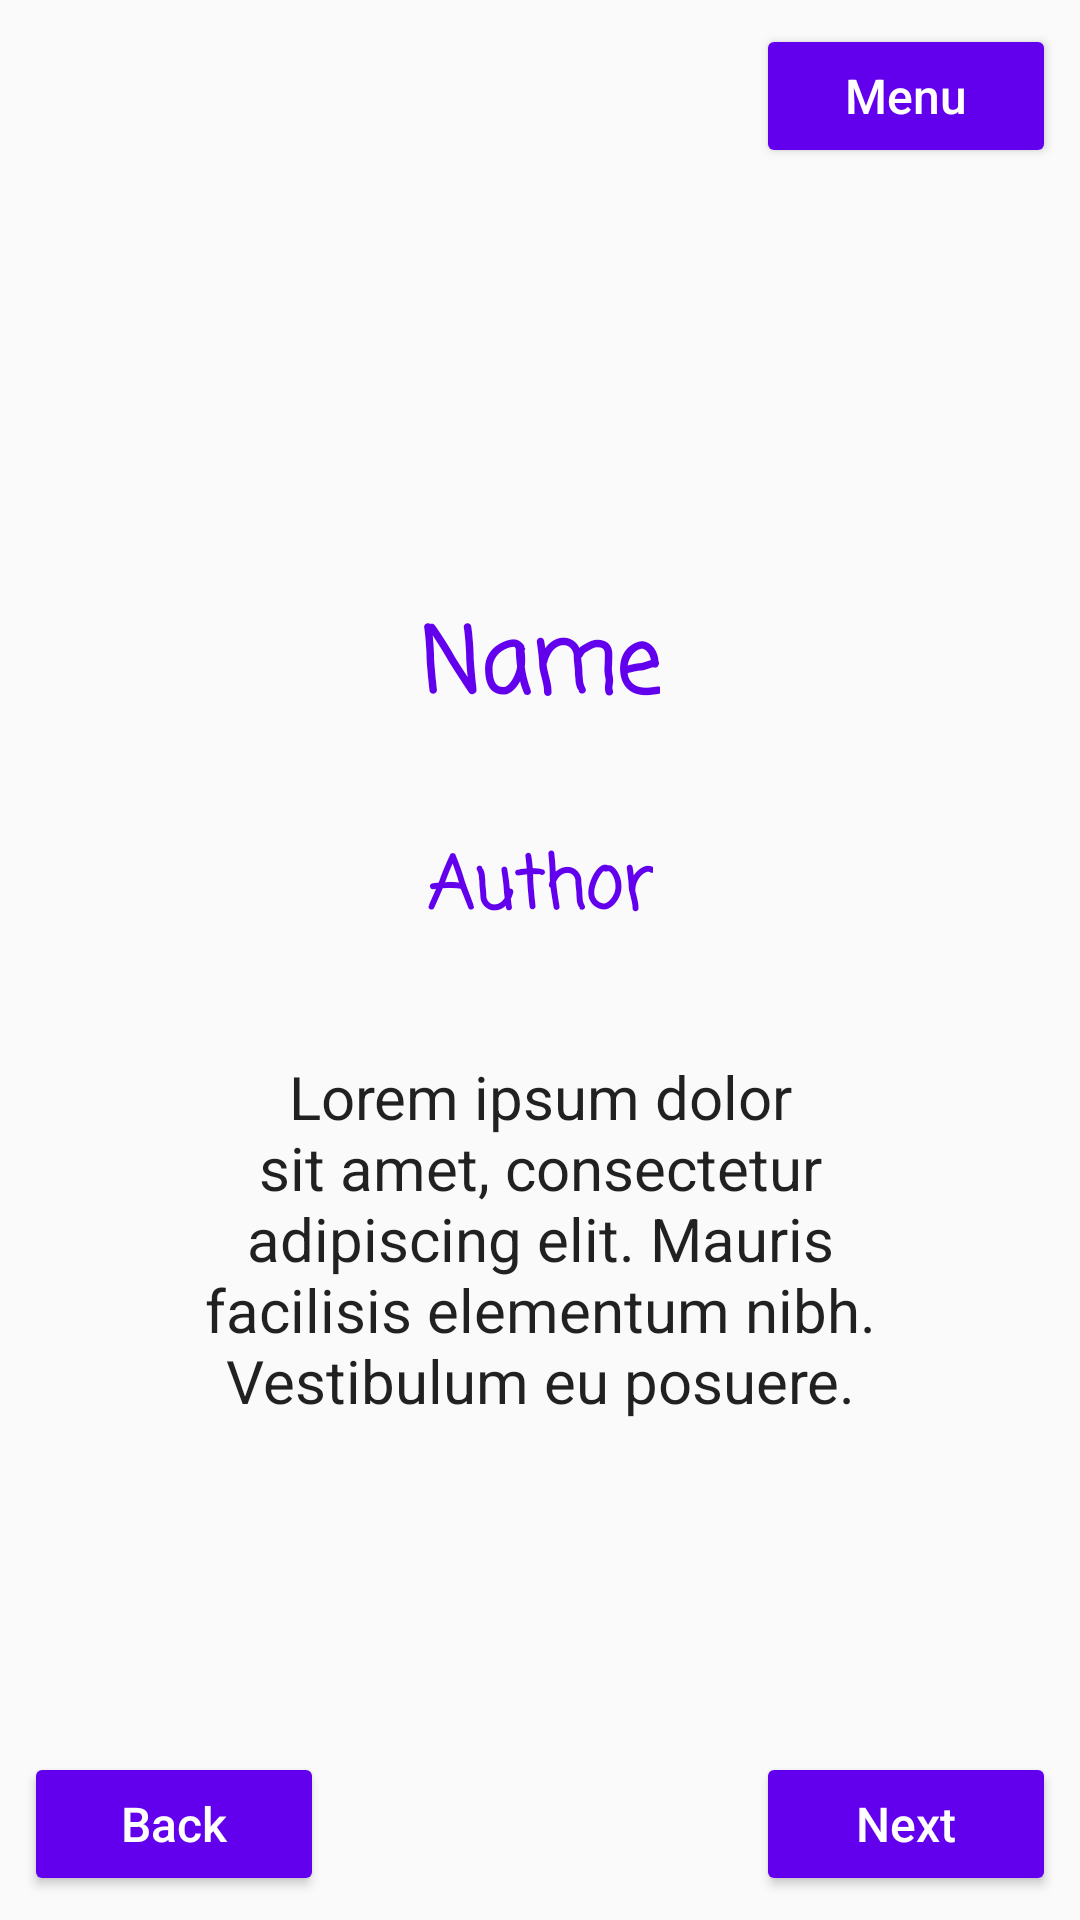

The Android layout XML behind this screen, and the referenced resources:
<!-- AndroidManifest.xml: application theme Theme.AppCompat.DayNight.NoActionBar -->
<!-- res/layout/fragment_book.xml -->
<?xml version="1.0" encoding="utf-8"?>
<androidx.constraintlayout.widget.ConstraintLayout xmlns:android="http://schemas.android.com/apk/res/android"
    xmlns:app="http://schemas.android.com/apk/res-auto"
    android:layout_width="match_parent"
    android:layout_height="match_parent"
    android:padding="8dp">

    <Button
        android:id="@+id/nextBookButton"
        android:layout_width="100dp"
        android:layout_height="wrap_content"
        android:text="@string/nextBtn"
        android:theme="@style/bookFragmentButtonStyle"
        app:layout_constraintBottom_toBottomOf="parent"
        app:layout_constraintEnd_toEndOf="parent" />

    <Button
        android:id="@+id/closeButton"
        android:layout_width="100dp"
        android:layout_height="wrap_content"
        android:text="@string/backBtn"
        android:theme="@style/bookFragmentButtonStyle"
        app:layout_constraintBottom_toBottomOf="parent"
        app:layout_constraintStart_toStartOf="parent" />

    <Button
        android:id="@+id/menuButton"
        android:layout_width="100dp"
        android:layout_height="wrap_content"
        android:text="@string/menu"
        android:theme="@style/bookFragmentButtonStyle"
        app:layout_constraintEnd_toEndOf="parent"
        app:layout_constraintTop_toTopOf="parent" />

    <TextView
        android:id="@+id/fragmentBookName"
        android:layout_width="wrap_content"
        android:layout_height="wrap_content"
        android:layout_marginBottom="32dp"
        android:text="@string/name"
        android:gravity="center"
        android:textSize="30sp"
        android:textColor="@color/purple_500"
        android:textStyle="bold"
        android:fontFamily="casual"
        app:layout_constraintBottom_toTopOf="@+id/fragmentBookAuthor"
        app:layout_constraintEnd_toEndOf="parent"
        app:layout_constraintStart_toStartOf="parent" />

    <TextView
        android:id="@+id/fragmentBookAuthor"
        android:layout_width="wrap_content"
        android:layout_height="wrap_content"
        android:fontFamily="casual"
        android:gravity="center"
        android:text="@string/author"
        android:textColor="@color/purple_500"
        android:textSize="24sp"
        android:textStyle="bold"
        app:layout_constraintBottom_toTopOf="@+id/nextBookButton"
        app:layout_constraintEnd_toEndOf="parent"
        app:layout_constraintStart_toStartOf="parent"
        app:layout_constraintTop_toTopOf="parent" />

    <TextView
        android:id="@+id/fragmentBookDescription"
        android:layout_width="0dp"
        android:layout_height="wrap_content"
        android:layout_marginTop="32dp"
        android:gravity="center"
        android:text="@string/lorem_ipsum15"
        android:textColor="?android:attr/textColorPrimary"
        android:textSize="20sp"
        app:layout_constraintEnd_toEndOf="parent"
        app:layout_constraintStart_toStartOf="parent"
        app:layout_constraintTop_toBottomOf="@+id/group"
        app:layout_constraintWidth_percent="0.7" />

    <androidx.constraintlayout.widget.Group
        android:id="@+id/group"
        android:layout_width="wrap_content"
        android:layout_height="wrap_content"
        app:layout_constraintBottom_toBottomOf="parent"
        app:layout_constraintEnd_toEndOf="parent"
        app:layout_constraintStart_toStartOf="parent"
        app:layout_constraintTop_toTopOf="parent" />
</androidx.constraintlayout.widget.ConstraintLayout>
<!-- resources referenced by this layout -->
<resources>
  <color name="purple_500">#FF6200EE</color>
  <string name="author">Author</string>
  <string name="backBtn">Back</string>
  <string name="lorem_ipsum15">Lorem ipsum dolor sit amet, consectetur adipiscing elit. Mauris facilisis elementum nibh. Vestibulum eu posuere.</string>
  <string name="menu">Menu</string>
  <string name="name">Name</string>
  <string name="nextBtn">Next</string>
  <style name="bookFragmentButtonStyle">
          <item name="android:textSize">16sp</item>
          <item name="backgroundTint">@color/purple_500</item>
          <item name="android:textColor">#fff</item>
          <item name="textAllCaps">false</item>
      </style>
</resources>
